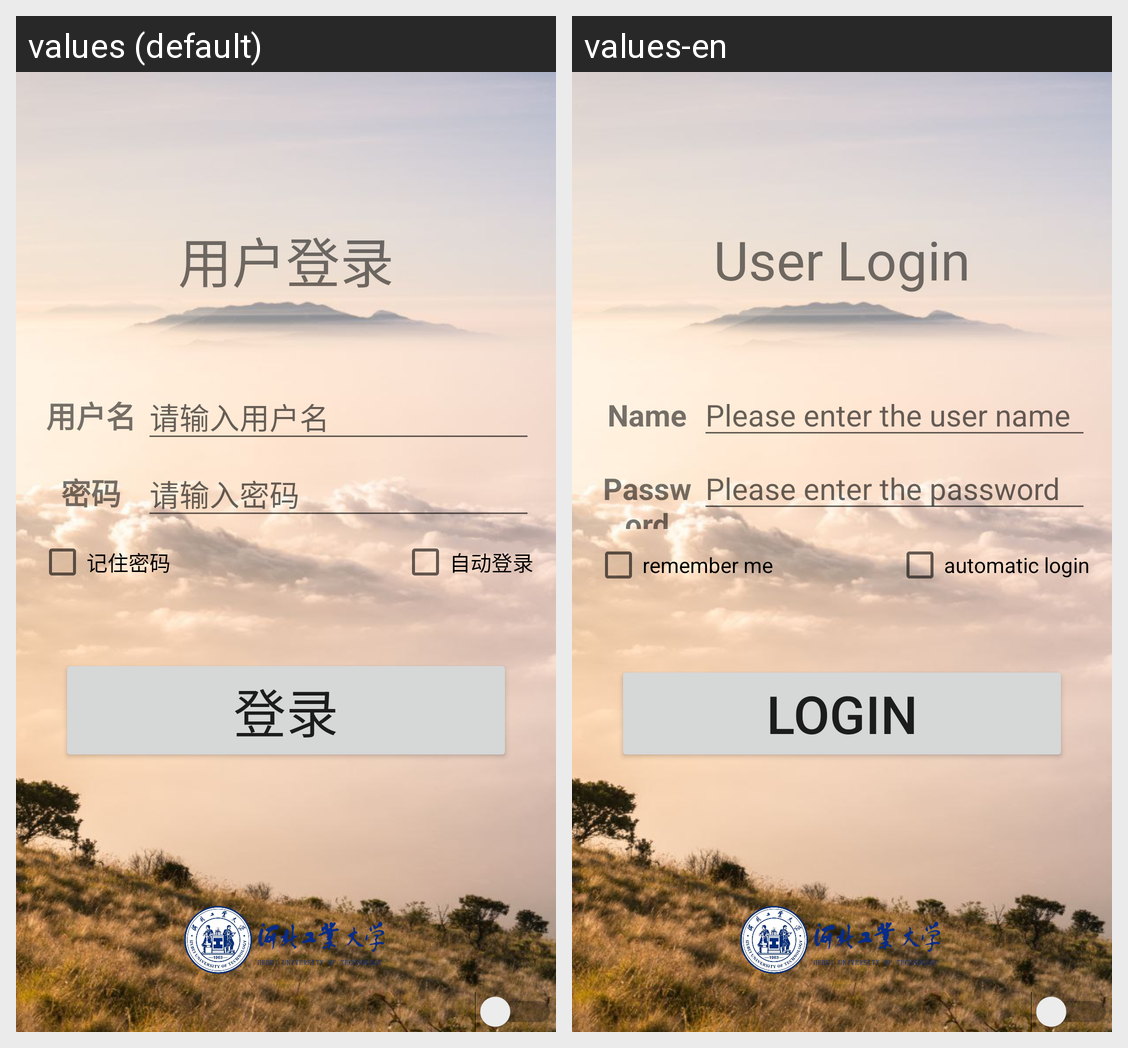

Here is an Android app screen in its default locale and in the app's own translations. Write out the translated-string differences for the strings that appear on this screen.
Android screen res/layout/activity_login.xml rendered under 2 locales, left to right: values (default), values-en. Device: Nexus 5 (rendered at 1080×1920; each locale shown at half size, 540×960, under a caption strip naming it); theme Theme.SelectSubject2.
Strings drawn on this screen, with the default value and each locale's value (text and hints the layout hard-codes, and strings that could not be matched under every locale, appear in the picture but are not listed):

tv_tittle
  values: 用户登录
  values-en: User Login

tv_name
  values: 用户名
  values-en: Name

InfoNameInput
  values: 请输入用户名
  values-en: Please enter the user name

tv_password
  values: 密码
  values-en: Password

InfoPasswordInput
  values: 请输入密码
  values-en: Please enter the password

cb_rememberpassword
  values: 记住密码
  values-en: remember me

cb_autologinx
  values: 自动登录
  values-en: automatic login

bt_login
  values: 登录
  values-en: login
